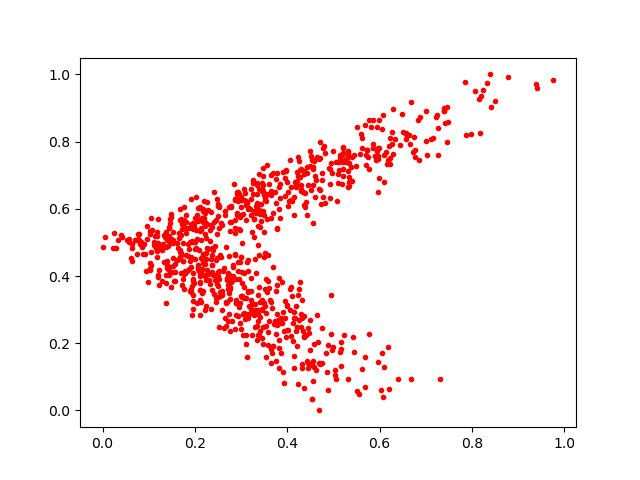

The file beside this chart, header and first rows:
0.5501148, 0.7267438
0.276, 0.3307
0.3386, 0.3668
0.6225, 0.7348
0.5149, 0.7508
0.2464, 0.4463
0.08623, 0.4871
0.3632, 0.33
0.4699, 0.1421
0.2874, 0.6305
0.2503, 0.6152
0.2759, 0.3601
0.3269, 0.6758
0.1039, 0.4373
0.298, 0.536
0.3335, 0.4083
0.2267, 0.6206
0.23, 0.3872
0.1208, 0.4031
0.2928, 0.4411
0.1488, 0.5109
0.08722, 0.4669
0.1941, 0.2835
0.1465, 0.4129
0.2861, 0.6275
0.5985, 0.7808
0.6286, 0.8984
0.3957, 0.6902
0.4961, 0.7065
0.5171, 0.1308
0.2715, 0.3726
0.1476, 0.3683
0.2777, 0.3827
0.614, 0.7705
0.5695, 0.1585
0.1858, 0.4941
0.1029, 0.4166
0.3028, 0.3785
0.5946, 0.8449
0.2221, 0.4344
0.4232, 0.07872
0.2097, 0.568
0.1466, 0.4983
0.2124, 0.5077
0.254, 0.3511
0.342, 0.2354
0.5855, 0.8657
0.4433, 0.5811
0.2065, 0.4232
0.597, 0.7569
0.1332, 0.4425
0.1813, 0.5431
0.3092, 0.2727
0.5235, 0.225
0.2657, 0.5941
0.2294, 0.4052
0.3175, 0.287
0.4295, 0.6531
0.269, 0.3216
0.2125, 0.4534
0.3694, 0.4266
... 799 more rows
